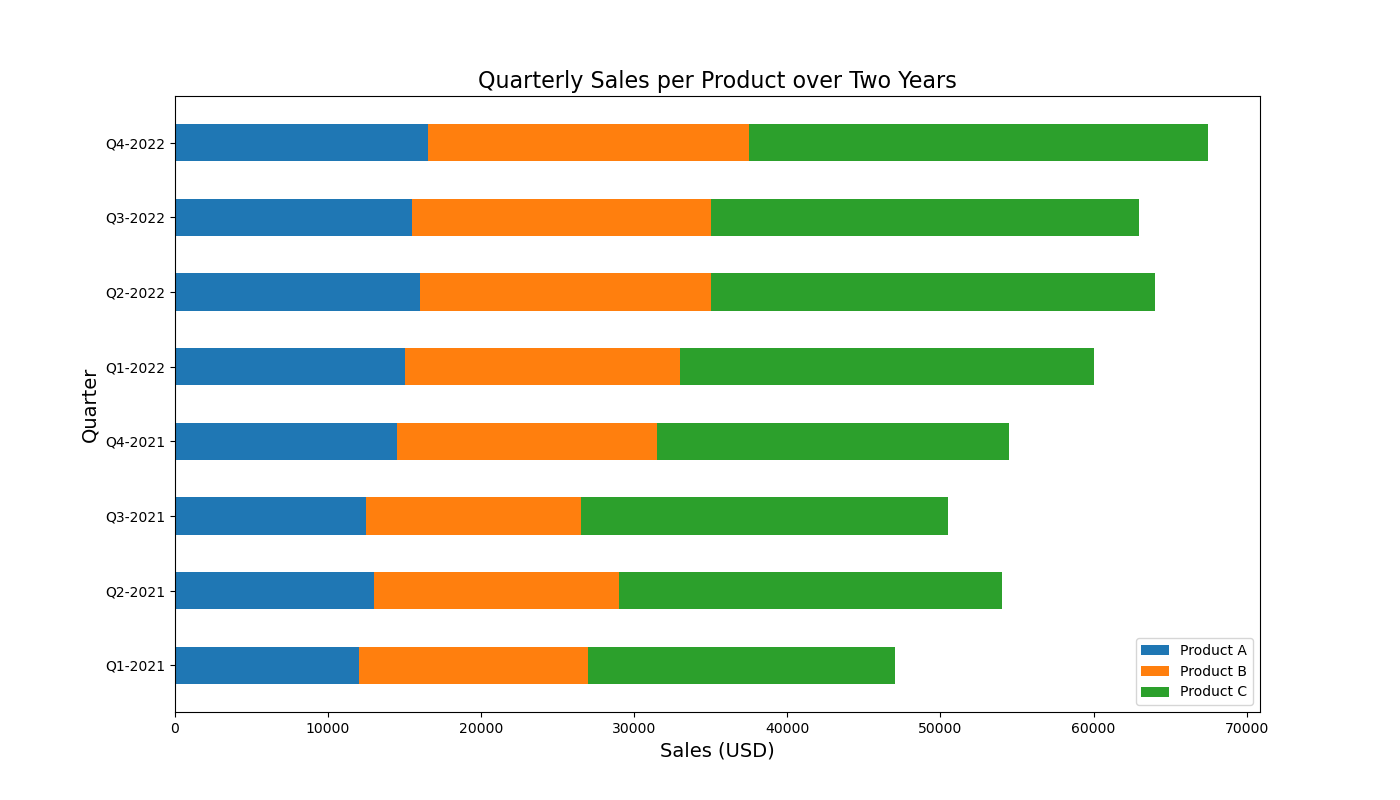

Source data for this figure (header and first rows):
Quarter, ProductA, ProductB, ProductC
Q1-2021, 12000, 15000, 20000
Q2-2021, 13000, 16000, 25000
Q3-2021, 12500, 14000, 24000
Q4-2021, 14500, 17000, 23000
Q1-2022, 15000, 18000, 27000
Q2-2022, 16000, 19000, 29000
Q3-2022, 15500, 19500, 28000
Q4-2022, 16500, 21000, 30000
